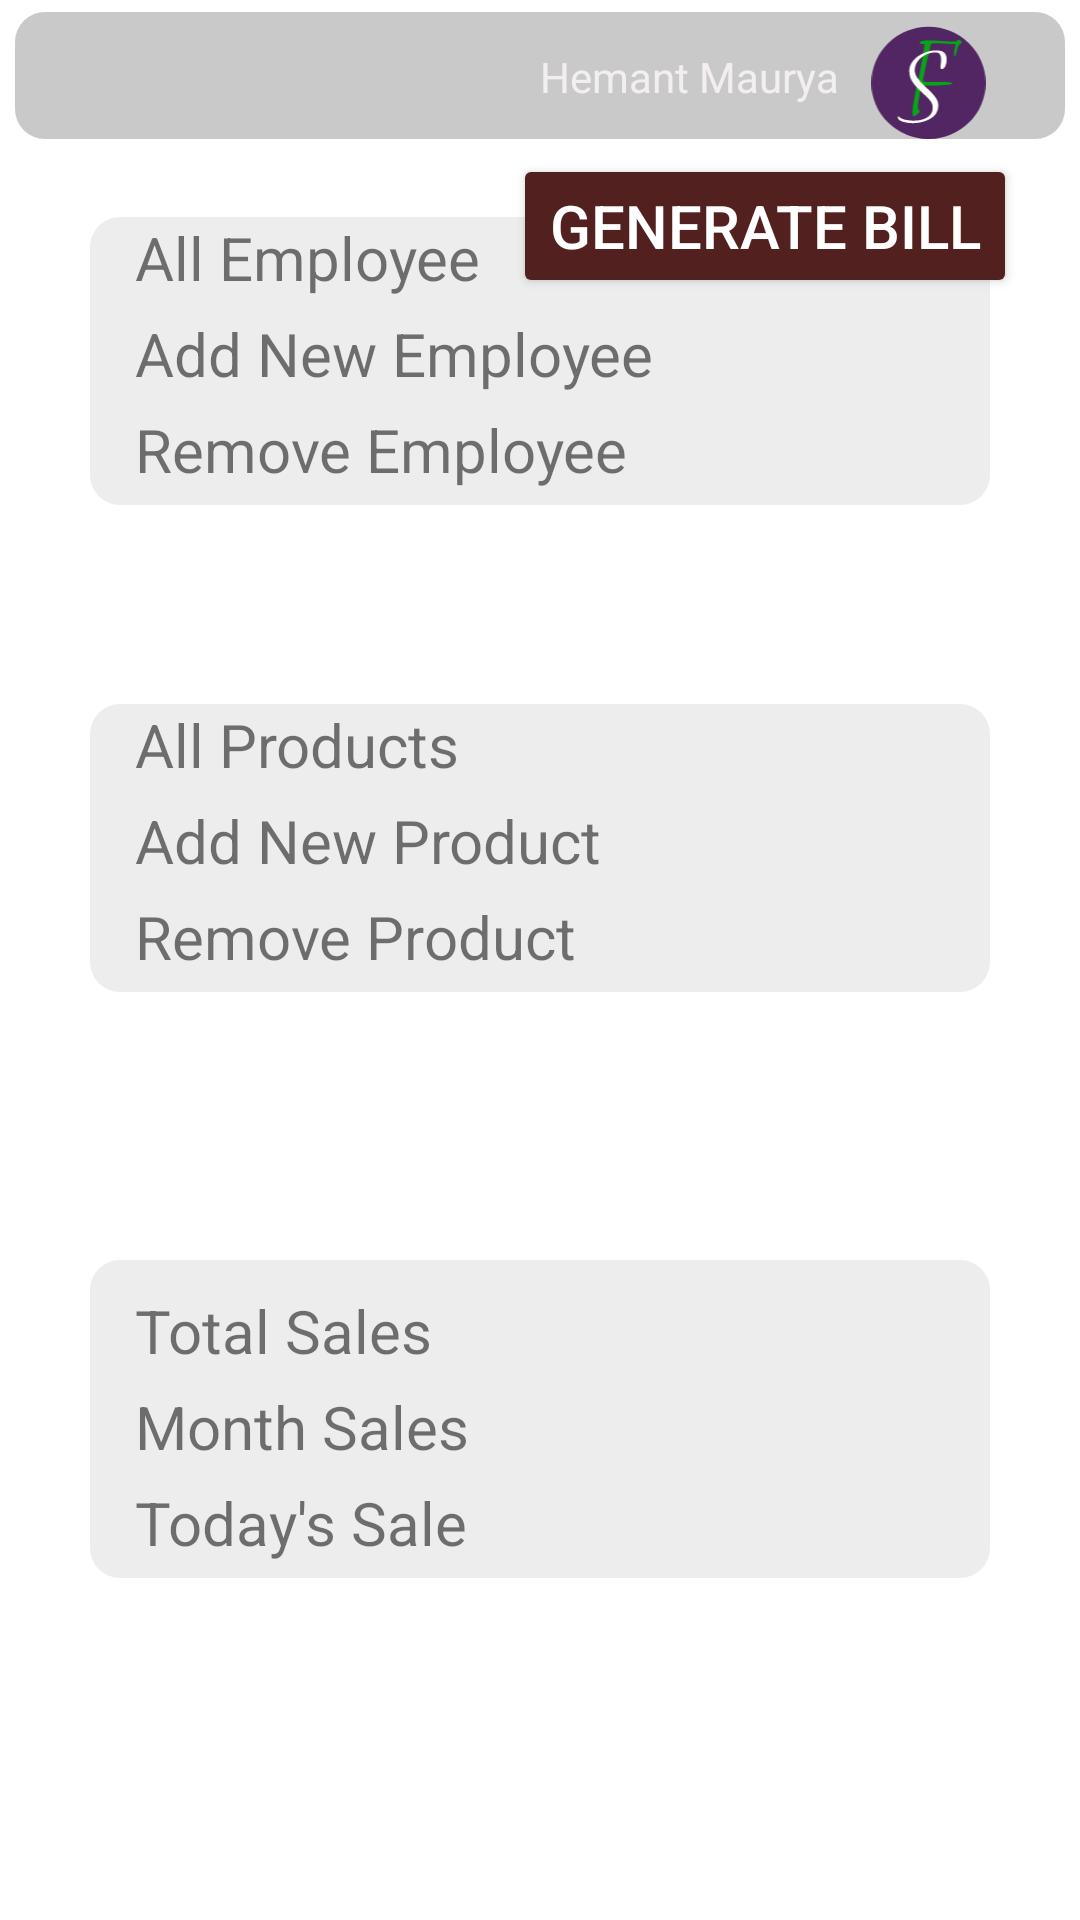

Produce the Android XML layout that renders to this screen, including the resource entries it uses.
<!-- AndroidManifest.xml: application theme Theme.StoreManagementAPP -->
<!-- res/layout/activity_admin_dashboard.xml -->
<?xml version="1.0" encoding="utf-8"?>
<androidx.constraintlayout.widget.ConstraintLayout xmlns:android="http://schemas.android.com/apk/res/android"
    xmlns:app="http://schemas.android.com/apk/res-auto"
    xmlns:tools="http://schemas.android.com/tools"
    android:layout_width="match_parent"
    android:layout_height="match_parent"
    android:background="@drawable/img6"
    tools:context=".AdminDashboard">

    <LinearLayout
        android:id="@+id/mainlinearLayout"
        android:layout_width="350dp"
        android:layout_height="wrap_content"
        android:orientation="horizontal"
        app:layout_constraintLeft_toLeftOf="parent"
        app:layout_constraintRight_toRightOf="parent"
        app:layout_constraintTop_toTopOf="parent"
        app:layout_constraintBottom_toTopOf="@+id/empheadText"
        android:background="@drawable/roundcorner"
        android:backgroundTint="#72717070">

        <ImageView
            android:id="@+id/backbtn3"
            android:layout_width="wrap_content"
            android:layout_height="wrap_content"
            android:layout_marginTop="10dp"
            android:layout_marginStart="5dp"
            android:src="@drawable/baseline_arrow_back_24"/>

        <TextView
            android:id="@+id/name"
            android:layout_width="wrap_content"
            android:layout_height="wrap_content"
            android:text="Hemant Maurya"
            android:layout_marginTop="12dp"
            android:layout_marginLeft="170dp"
            android:textColor="#F4EFEF"/>

        <ImageView
            android:id="@+id/adminLogo"
            android:layout_width="59dp"
            android:layout_height="47dp"
            android:layout_marginTop="-5dp"
            android:src="@drawable/icon" />
    </LinearLayout>
    <Button
        android:id="@+id/generateBillBtn1"
        android:layout_width="wrap_content"
        android:layout_height="wrap_content"
        android:text="Generate Bill"
        app:layout_constraintTop_toBottomOf="@id/mainlinearLayout"
        app:layout_constraintLeft_toLeftOf="parent"
        app:layout_constraintRight_toRightOf="parent"
        android:layout_marginStart="150dp"
        android:layout_marginTop="5dp"
        android:textColor="#fff"
        android:textSize="20sp"
        android:backgroundTint="#532020"
        android:layout_marginBottom="20dp"/>
    <androidx.appcompat.widget.AppCompatTextView
        android:id="@+id/empheadText"
        android:layout_width="wrap_content"
        android:layout_height="wrap_content"
        android:layout_marginLeft="-250dp"
        android:layout_marginTop="-500dp"
        android:text="Employee"
        android:textSize="30sp"
        android:textColor="#fff"
        android:textStyle="bold"
        app:layout_constraintTop_toTopOf="parent"
        app:layout_constraintBottom_toBottomOf="parent"
        app:layout_constraintLeft_toLeftOf="parent"
        app:layout_constraintRight_toRightOf="parent" />

    <LinearLayout
        android:id="@+id/EmplinearLayout"
        android:layout_width="300dp"
        android:layout_height="wrap_content"
        app:layout_constraintLeft_toLeftOf="parent"
        app:layout_constraintTop_toBottomOf="@id/empheadText"
        app:layout_constraintRight_toRightOf="parent"
        app:layout_constraintBottom_toBottomOf="parent"
        android:orientation="vertical"
        android:layout_marginTop="-490dp"
        android:background="@drawable/roundcorner">

        <androidx.appcompat.widget.AppCompatTextView
            android:id="@+id/allEmp"
            android:layout_width="wrap_content"
            android:layout_height="wrap_content"
            android:text="All Employee"
            android:layout_marginStart="15dp"
            android:layout_marginBottom="5dp"
            android:textSize="20sp"/>

        <androidx.appcompat.widget.AppCompatTextView
            android:id="@+id/newEmp"
            android:layout_width="wrap_content"
            android:layout_height="wrap_content"
            android:text="Add New Employee"
            android:layout_marginBottom="5dp"
            android:layout_marginStart="15dp"
            android:textSize="20sp"/>

        <androidx.appcompat.widget.AppCompatTextView
            android:id="@+id/removeEmp"
            android:layout_width="wrap_content"
            android:layout_height="wrap_content"
            android:text="Remove Employee"
            android:layout_marginBottom="5dp"
            android:layout_marginStart="15dp"
            android:textSize="20sp"/>
    </LinearLayout>

    <androidx.appcompat.widget.AppCompatTextView
        android:id="@+id/ProductText"
        android:layout_width="wrap_content"
        android:layout_height="wrap_content"
        android:layout_marginLeft="-250dp"
        android:layout_marginTop="-400dp"
        android:text="Products"
        android:textSize="30sp"
        android:textColor="#fff"
        android:textStyle="bold"
        app:layout_constraintTop_toBottomOf="@id/EmplinearLayout"
        app:layout_constraintBottom_toBottomOf="parent"
        app:layout_constraintLeft_toLeftOf="parent"
        app:layout_constraintRight_toRightOf="parent" />
    <LinearLayout
        android:id="@+id/prod_linearLayout"
        android:layout_width="300dp"
        android:layout_height="wrap_content"
        app:layout_constraintLeft_toLeftOf="parent"
        app:layout_constraintTop_toBottomOf="@id/ProductText"
        app:layout_constraintRight_toRightOf="parent"
        app:layout_constraintBottom_toBottomOf="parent"
        android:orientation="vertical"
        android:layout_marginTop="-300dp"
        android:background="@drawable/roundcorner">

        <androidx.appcompat.widget.AppCompatTextView
            android:id="@+id/allProd"
            android:layout_width="wrap_content"
            android:layout_height="wrap_content"
            android:text="All Products"
            android:layout_marginBottom="5dp"
            android:layout_marginStart="15dp"
            android:textSize="20sp"/>

        <androidx.appcompat.widget.AppCompatTextView
            android:id="@+id/newProd"
            android:layout_width="wrap_content"
            android:layout_height="wrap_content"
            android:text="Add New Product"
            android:layout_marginBottom="5dp"
            android:layout_marginStart="15dp"
            android:textSize="20sp"/>

        <androidx.appcompat.widget.AppCompatTextView
            android:id="@+id/removeProd"
            android:layout_width="wrap_content"
            android:layout_height="wrap_content"
            android:text="Remove Product"
            android:layout_marginBottom="5dp"
            android:layout_marginStart="15dp"
            android:textSize="20sp"/>
    </LinearLayout>

    <androidx.appcompat.widget.AppCompatTextView
        android:id="@+id/salesText"
        android:layout_width="wrap_content"
        android:layout_height="wrap_content"
        android:layout_marginLeft="-300dp"
        android:layout_marginTop="-200dp"
        android:text="Sales"
        android:textSize="30sp"
        android:textColor="#fff"
        android:textStyle="bold"
        app:layout_constraintTop_toBottomOf="@id/prod_linearLayout"
        app:layout_constraintBottom_toBottomOf="parent"
        app:layout_constraintLeft_toLeftOf="parent"
        app:layout_constraintRight_toRightOf="parent" />

    <LinearLayout
        android:id="@+id/sales_linearLayout"
        android:layout_width="300dp"
        android:layout_height="wrap_content"
        app:layout_constraintLeft_toLeftOf="parent"
        app:layout_constraintTop_toBottomOf="@id/salesText"
        app:layout_constraintRight_toRightOf="parent"
        app:layout_constraintBottom_toBottomOf="parent"
        android:orientation="vertical"
        android:layout_marginTop="-100dp"
        android:background="@drawable/roundcorner">

        <androidx.appcompat.widget.AppCompatTextView
            android:layout_marginStart="15dp"
            android:layout_marginTop="10dp"
            android:id="@+id/allSales"
            android:layout_width="wrap_content"
            android:layout_height="wrap_content"
            android:text="Total Sales"
            android:layout_marginBottom="5dp"
            android:textSize="20sp"/>

        <androidx.appcompat.widget.AppCompatTextView
            android:layout_marginStart="15dp"
            android:id="@+id/monthSales"
            android:layout_width="wrap_content"
            android:layout_height="wrap_content"
            android:text="Month Sales"
            android:layout_marginBottom="5dp"
            android:textSize="20sp"/>

        <androidx.appcompat.widget.AppCompatTextView
            android:layout_marginStart="15dp"
            android:id="@+id/todaySale"
            android:layout_width="wrap_content"
            android:layout_height="wrap_content"
            android:text="Today's Sale"
            android:layout_marginBottom="5dp"
            android:textSize="20sp"/>
    </LinearLayout>

</androidx.constraintlayout.widget.ConstraintLayout>
<!-- resources referenced by this layout -->
<resources>
  <!-- drawable icon: vector/xml drawable (drawable, 4578 chars, omitted) -->
  <!-- drawable roundcorner (drawable) -->
  <?xml version="1.0" encoding="utf-8"?>
  <shape xmlns:android="http://schemas.android.com/apk/res/android">
      <corners  android:radius="10dp"/>
      <solid android:color="#D7EAEAEA"></solid>
  </shape>
  <style name="Theme.StoreManagementAPP" parent="Theme.MaterialComponents.DayNight.DarkActionBar">
          
          <item name="colorPrimary">#6750A4</item>
          <item name="colorPrimaryVariant">@color/purple_700</item>
          <item name="colorOnPrimary">@color/white</item>
          
          <item name="colorSecondary">@color/teal_200</item>
          <item name="colorSecondaryVariant">@color/teal_700</item>
          <item name="colorOnSecondary">@color/black</item>
          
          <item name="android:statusBarColor">?attr/colorPrimaryVariant</item>
          
      </style>
  <color name="purple_700">#FF3700B3</color>
  <color name="white">#FFFFFFFF</color>
  <color name="teal_200">#FF03DAC5</color>
  <color name="teal_700">#FF018786</color>
  <color name="black">#FF000000</color>
</resources>
